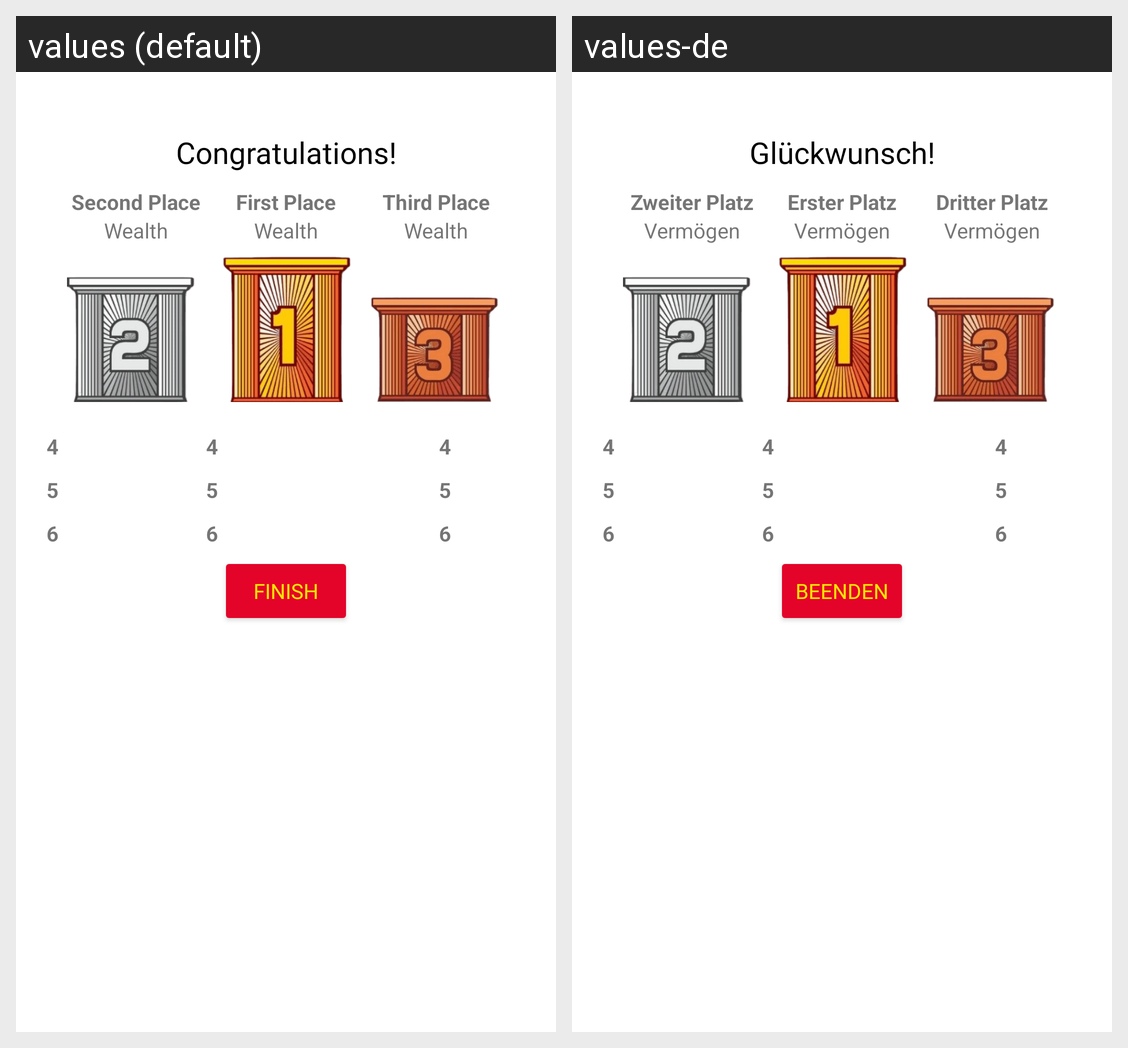

For this localized Android screen grid, give each drawn string resource with its value in every locale shown.
Android screen res/layout/winner_podium_pop_up.xml rendered under 2 locales, left to right: values (default), values-de. Device: Nexus 5 (rendered at 1080×1920; each locale shown at half size, 540×960, under a caption strip naming it); theme Theme.Deltadkt.
Strings drawn on this screen, with the default value and each locale's value (text and hints the layout hard-codes, and strings that could not be matched under every locale, appear in the picture but are not listed):

Congratulations
  values: Congratulations!
  values-de: Glückwunsch!

SecondPlace
  values: Second Place
  values-de: Zweiter Platz

FirstPlace
  values: First Place
  values-de: Erster Platz

ThirdPlace
  values: Third Place
  values-de: Dritter Platz

Wealth
  values: Wealth
  values-de: Vermögen

FourthPlace
  values: 4
  values-de: 4

FifthPlace
  values: 5
  values-de: 5

SixthPlace
  values: 6
  values-de: 6

Finish
  values: Finish
  values-de: Beenden
